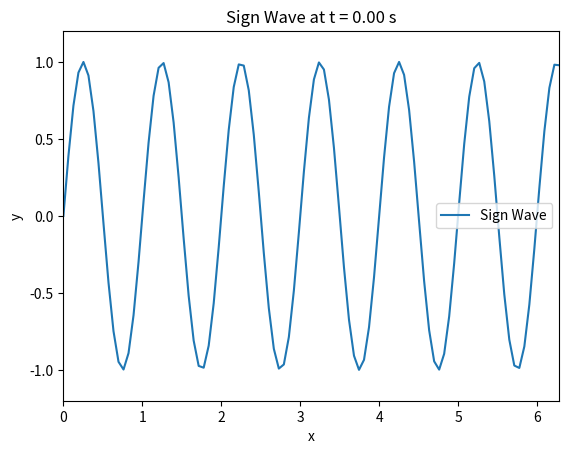

The script that saved this image:
import numpy as np
import matplotlib.pyplot as plt
from matplotlib.animation import FuncAnimation

# Define parameters
amplitude = 1.0
frequency = 2 * np.pi  # Adjust for desired frequency (cycles/second)
duration = 10.0  # Animation duration (seconds)
fps = 30  # Frames per second

# Generate time values
t = np.linspace(0, duration, int(duration * fps))

# Generate x values
x = np.linspace(0, 2 * np.pi, 100)  # Adjust for number of points in the wave

# Define initial title
title_template = f'Sign Wave at t = {{:.2f}} s'

# Create figure and axis
fig, ax = plt.subplots()
line, = ax.plot(x, np.sin(frequency * x), label='Sign Wave')  # Plot for initial time step

# Set plot limits
ax.set_xlim(0, 2 * np.pi)
ax.set_ylim(-amplitude - amplitude / 5, amplitude + amplitude / 5)
ax.set_xlabel('x')
ax.set_ylabel('y')
ax.set_title(title_template.format(t[0]))
ax.legend()


# Initialization function
def init():
    return line,


# Animation function
def animate(i):
    # Update y-values of the line based on current time
    y = amplitude * np.sin(frequency * x - frequency * t[i])
    line.set_ydata(y)

    # Update title with current time
    ax.set_title(title_template.format(t[i]))

    return line,


# Create animation
ani = FuncAnimation(fig, animate, init_func=init, frames=len(t), interval=1000 / fps, blit=True)

# Show the animation
plt.show()
